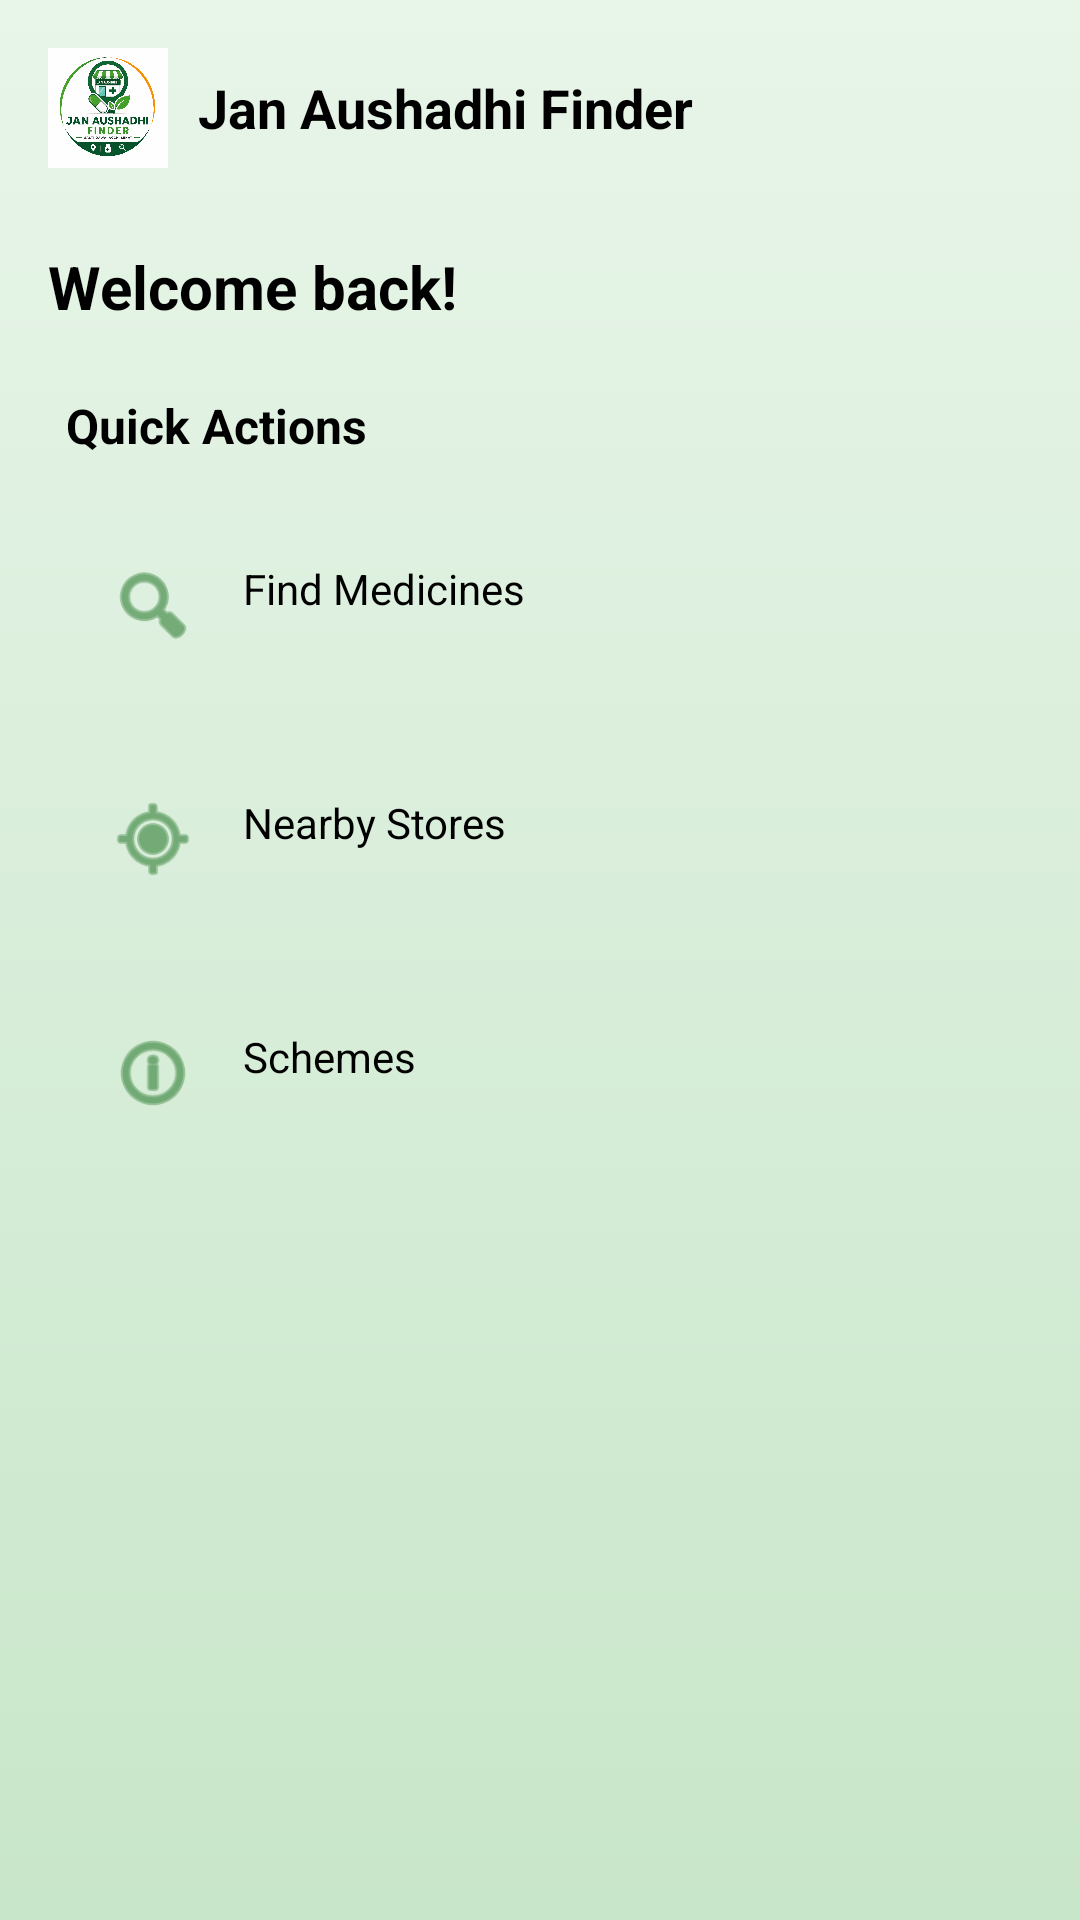

Reconstruct the res/layout file that produces this screen, plus the resources it refers to.
<!-- AndroidManifest.xml: application theme Theme.JanAushadhiFinder -->
<!-- res/layout/activity_dashboard.xml -->
<?xml version="1.0" encoding="utf-8"?>
<LinearLayout
xmlns:android="http://schemas.android.com/apk/res/android"
xmlns:app="http://schemas.android.com/apk/res-auto"
android:orientation="vertical"
android:background="@drawable/bg_gradient"
android:layout_width="match_parent"
android:layout_height="match_parent">


<LinearLayout
    android:orientation="horizontal"
    android:gravity="center_vertical"
    android:padding="16dp"
    android:layout_width="match_parent"
    android:layout_height="wrap_content">

    <ImageView
        android:layout_width="40dp"
        android:layout_height="40dp"
        android:src="@drawable/logo"
        android:contentDescription="logo"/>

    <TextView
        android:text="Jan Aushadhi Finder"
        android:textColor="#000000"
        android:textSize="18sp"
        android:textStyle="bold"
        android:layout_marginStart="10dp"
        android:layout_width="wrap_content"
        android:layout_height="wrap_content"/>

    <View
        android:layout_width="0dp"
        android:layout_height="0dp"
        android:layout_weight="1"/>

    
</LinearLayout>


<TextView
    android:text="Welcome back!"
    android:textColor="#000000"
    android:textSize="20sp"
    android:textStyle="bold"
    android:layout_marginStart="16dp"
    android:layout_marginTop="10dp"
    android:layout_width="wrap_content"
    android:layout_height="wrap_content"/>


<ScrollView
    android:layout_width="match_parent"
    android:layout_height="0dp"
    android:layout_weight="1">

    <LinearLayout
        android:orientation="vertical"
        android:padding="12dp"
        android:layout_width="match_parent"
        android:layout_height="wrap_content">

        
        <TextView
            android:text="Quick Actions"
            android:textColor="#000000"
            android:textStyle="bold"
            android:textSize="16sp"
            android:padding="10dp"
            android:layout_width="wrap_content"
            android:layout_height="wrap_content"/>

        
        <LinearLayout
            android:id="@+id/findMedicine"
            android:background="@drawable/card_bg"
            android:padding="16dp"
            android:layout_margin="8dp"
            android:orientation="horizontal"
            android:layout_width="match_parent"
            android:layout_height="wrap_content">

            <ImageView
                android:layout_width="30dp"
                android:layout_height="30dp"
                android:src="@android:drawable/ic_menu_search"
                app:tint="#2E7D32"
                android:contentDescription="search"/>

            <TextView
                android:text="Find Medicines"
                android:textColor="#000000"
                android:layout_marginStart="15dp"
                android:layout_width="wrap_content"
                android:layout_height="wrap_content"/>
        </LinearLayout>

        
        <LinearLayout
            android:id="@+id/nearbyStores"
            android:background="@drawable/card_bg"
            android:padding="16dp"
            android:layout_margin="8dp"
            android:orientation="horizontal"
            android:layout_width="match_parent"
            android:layout_height="wrap_content">

            <ImageView
                android:layout_width="30dp"
                android:layout_height="30dp"
                android:src="@android:drawable/ic_menu_mylocation"
                app:tint="#2E7D32"
                android:contentDescription="location"/>

            <TextView
                android:text="Nearby Stores"
                android:textColor="#000000"
                android:layout_marginStart="15dp"
                android:layout_width="wrap_content"
                android:layout_height="wrap_content"/>
        </LinearLayout>

        
        <LinearLayout
            android:id="@+id/schemes"
            android:background="@drawable/card_bg"
            android:padding="16dp"
            android:layout_margin="8dp"
            android:orientation="horizontal"
            android:layout_width="match_parent"
            android:layout_height="wrap_content">

            <ImageView
                android:layout_width="30dp"
                android:layout_height="30dp"
                android:src="@android:drawable/ic_menu_info_details"
                app:tint="#2E7D32"
                android:contentDescription="info"/>

            <TextView
                android:text="Schemes"
                android:textColor="#000000"
                android:layout_marginStart="15dp"
                android:layout_width="wrap_content"
                android:layout_height="wrap_content"/>
        </LinearLayout>

    </LinearLayout>

</ScrollView>


</LinearLayout>
<!-- resources referenced by this layout -->
<resources>
  <!-- drawable bg_gradient (drawable) -->
  <?xml version="1.0" encoding="utf-8"?>
  <shape xmlns:android="http://schemas.android.com/apk/res/android">
  
      <gradient
          android:startColor="#E8F5E9"
          android:endColor="#C8E6C9"
          android:angle="270"/>
  
  </shape>
  <!-- drawable logo: png bitmap (drawable, 1026746 bytes) -->
  <style name="Theme.JanAushadhiFinder" parent="Theme.AppCompat.Light.NoActionBar" />
</resources>
